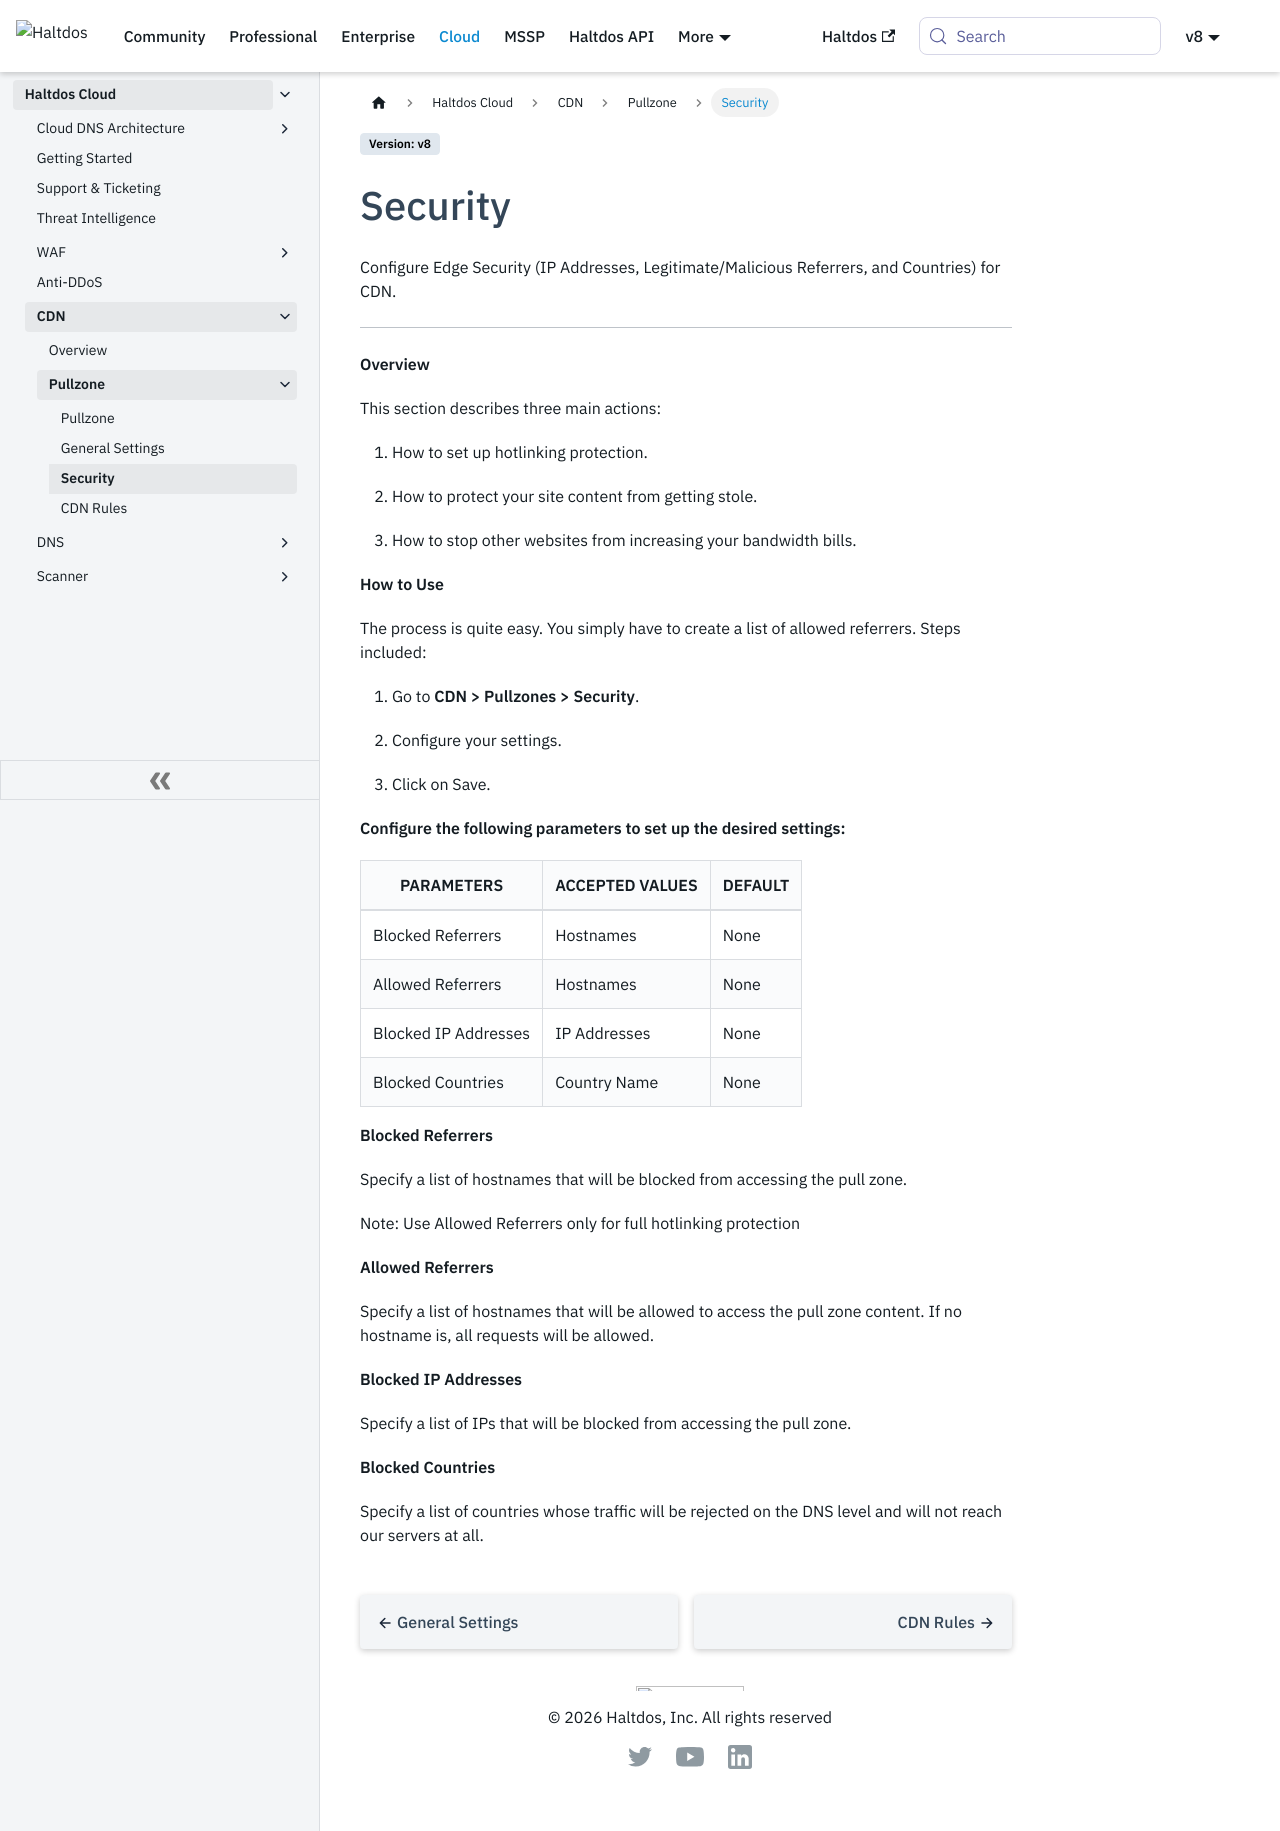

repository: halt-dos/hd-wiki-public · page: v8/cloud/cdn/pullzone/security/index.html · generator: docusaurus

---
sidebar_position: 3
---

# Security

Configure Edge Security (IP Addresses, Legitimate/Malicious Referrers, and Countries) for CDN.

---

**Overview**

This section describes three main actions:

1. How to set up hotlinking protection.

2. How to protect your site content from getting stole.

3. How to stop other websites from increasing your bandwidth bills.

**How to Use**

The process is quite easy. You simply have to create a list of allowed referrers. Steps included:

1. Go to **CDN > Pullzones > Security**.

2. Configure your settings.

3. Click on Save.

**Configure the following parameters to set up the desired settings:**

| PARAMETERS           | ACCEPTED VALUES | DEFAULT |
|----------------------|-----------------|---------|
| Blocked Referrers    | Hostnames       | None    |
| Allowed Referrers    | Hostnames       | None    |
| Blocked IP Addresses | IP Addresses    | None    |
| Blocked Countries    | Country Name    | None    |

**Blocked Referrers**

Specify a list of hostnames that will be blocked from accessing the pull zone.

Note: Use Allowed Referrers only for full hotlinking protection

**Allowed Referrers**

Specify a list of hostnames that will be allowed to access the pull zone content. If no hostname is, all requests will be allowed.

**Blocked IP Addresses**

Specify a list of IPs that will be blocked from accessing the pull zone.

**Blocked Countries**

Specify a list of countries whose traffic will be rejected on the DNS level and will not reach our servers at all.
